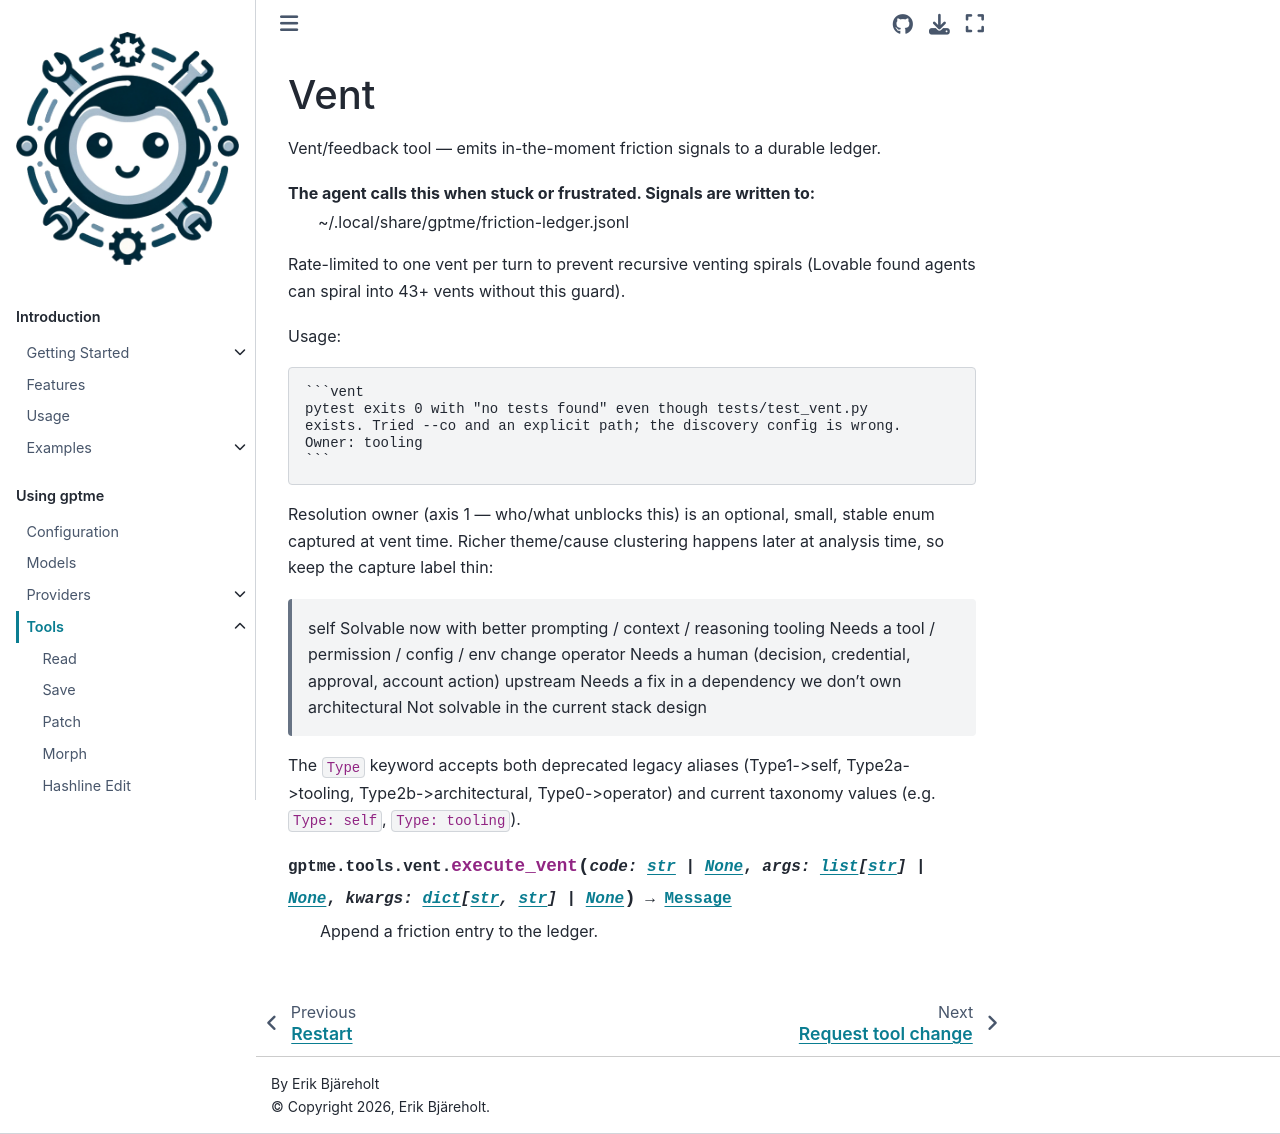

repository: tianhm/gptme · page: docs/tools/vent.html · generator: sphinx

:audience: power-user

Vent
====

.. automodule:: gptme.tools.vent
    :members:
    :noindex:
